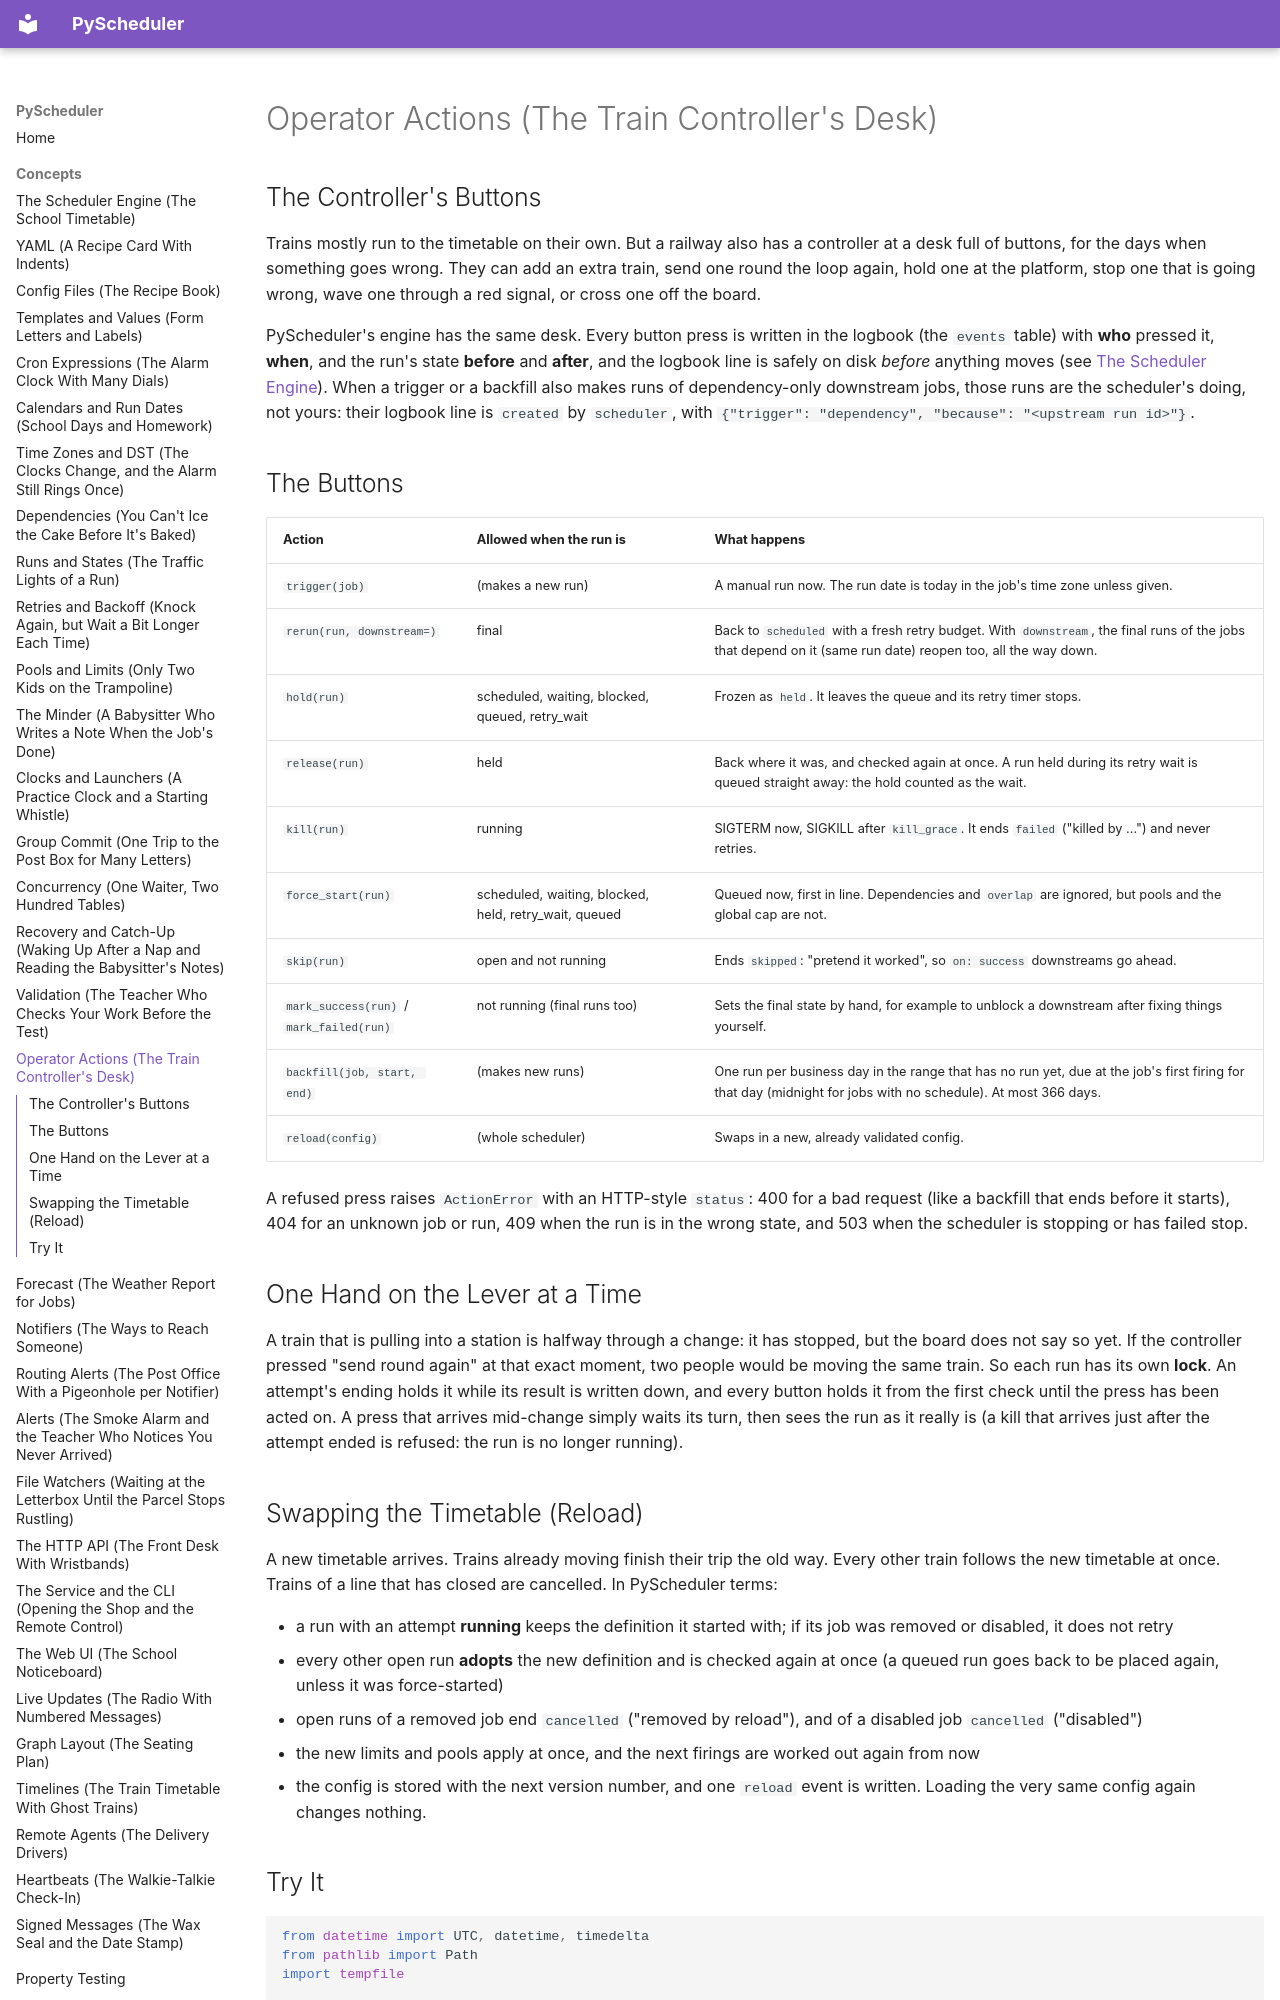

repository: robcox2910/pyscheduler · page: concepts/operator-actions/index.html · generator: mkdocs

# Operator Actions (The Train Controller's Desk)

## The Controller's Buttons

Trains mostly run to the timetable on their own. But a railway also has
a controller at a desk full of buttons, for the days when something
goes wrong. They can add an extra train, send one round the loop again,
hold one at the platform, stop one that is going wrong, wave one through
a red signal, or cross one off the board.

PyScheduler's engine has the same desk. Every button press is written in
the logbook (the `events` table) with **who** pressed it, **when**, and
the run's state **before** and **after**, and the logbook line is safely
on disk *before* anything moves (see
[The Scheduler Engine](scheduler.md)). When a trigger or a backfill
also makes runs of dependency-only downstream jobs, those runs are the
scheduler's doing, not yours: their logbook line is `created` by
`scheduler`, with `{"trigger": "dependency", "because": "<upstream run id>"}`.

## The Buttons

| Action | Allowed when the run is | What happens |
| --- | --- | --- |
| `trigger(job)` | (makes a new run) | A manual run now. The run date is today in the job's time zone unless given. |
| `rerun(run, downstream=)` | final | Back to `scheduled` with a fresh retry budget. With `downstream`, the final runs of the jobs that depend on it (same run date) reopen too, all the way down. |
| `hold(run)` | scheduled, waiting, blocked, queued, retry_wait | Frozen as `held`. It leaves the queue and its retry timer stops. |
| `release(run)` | held | Back where it was, and checked again at once. A run held during its retry wait is queued straight away: the hold counted as the wait. |
| `kill(run)` | running | SIGTERM now, SIGKILL after `kill_grace`. It ends `failed` ("killed by ...") and never retries. |
| `force_start(run)` | scheduled, waiting, blocked, held, retry_wait, queued | Queued now, first in line. Dependencies and `overlap` are ignored, but pools and the global cap are not. |
| `skip(run)` | open and not running | Ends `skipped`: "pretend it worked", so `on: success` downstreams go ahead. |
| `mark_success(run)` / `mark_failed(run)` | not running (final runs too) | Sets the final state by hand, for example to unblock a downstream after fixing things yourself. |
| `backfill(job, start, end)` | (makes new runs) | One run per business day in the range that has no run yet, due at the job's first firing for that day (midnight for jobs with no schedule). At most 366 days. |
| `reload(config)` | (whole scheduler) | Swaps in a new, already validated config. |

A refused press raises `ActionError` with an HTTP-style `status`: 400
for a bad request (like a backfill that ends before it starts), 404 for
an unknown job or run, 409 when the run is in the wrong state, and 503
when the scheduler is stopping or has failed stop.

## One Hand on the Lever at a Time

A train that is pulling into a station is halfway through a change: it
has stopped, but the board does not say so yet. If the controller
pressed "send round again" at that exact moment, two people would be
moving the same train. So each run has its own **lock**. An attempt's
ending holds it while its result is written down, and every button
holds it from the first check until the press has been acted on. A
press that arrives mid-change simply waits its turn, then sees the run
as it really is (a kill that arrives just after the attempt ended is
refused: the run is no longer running).
